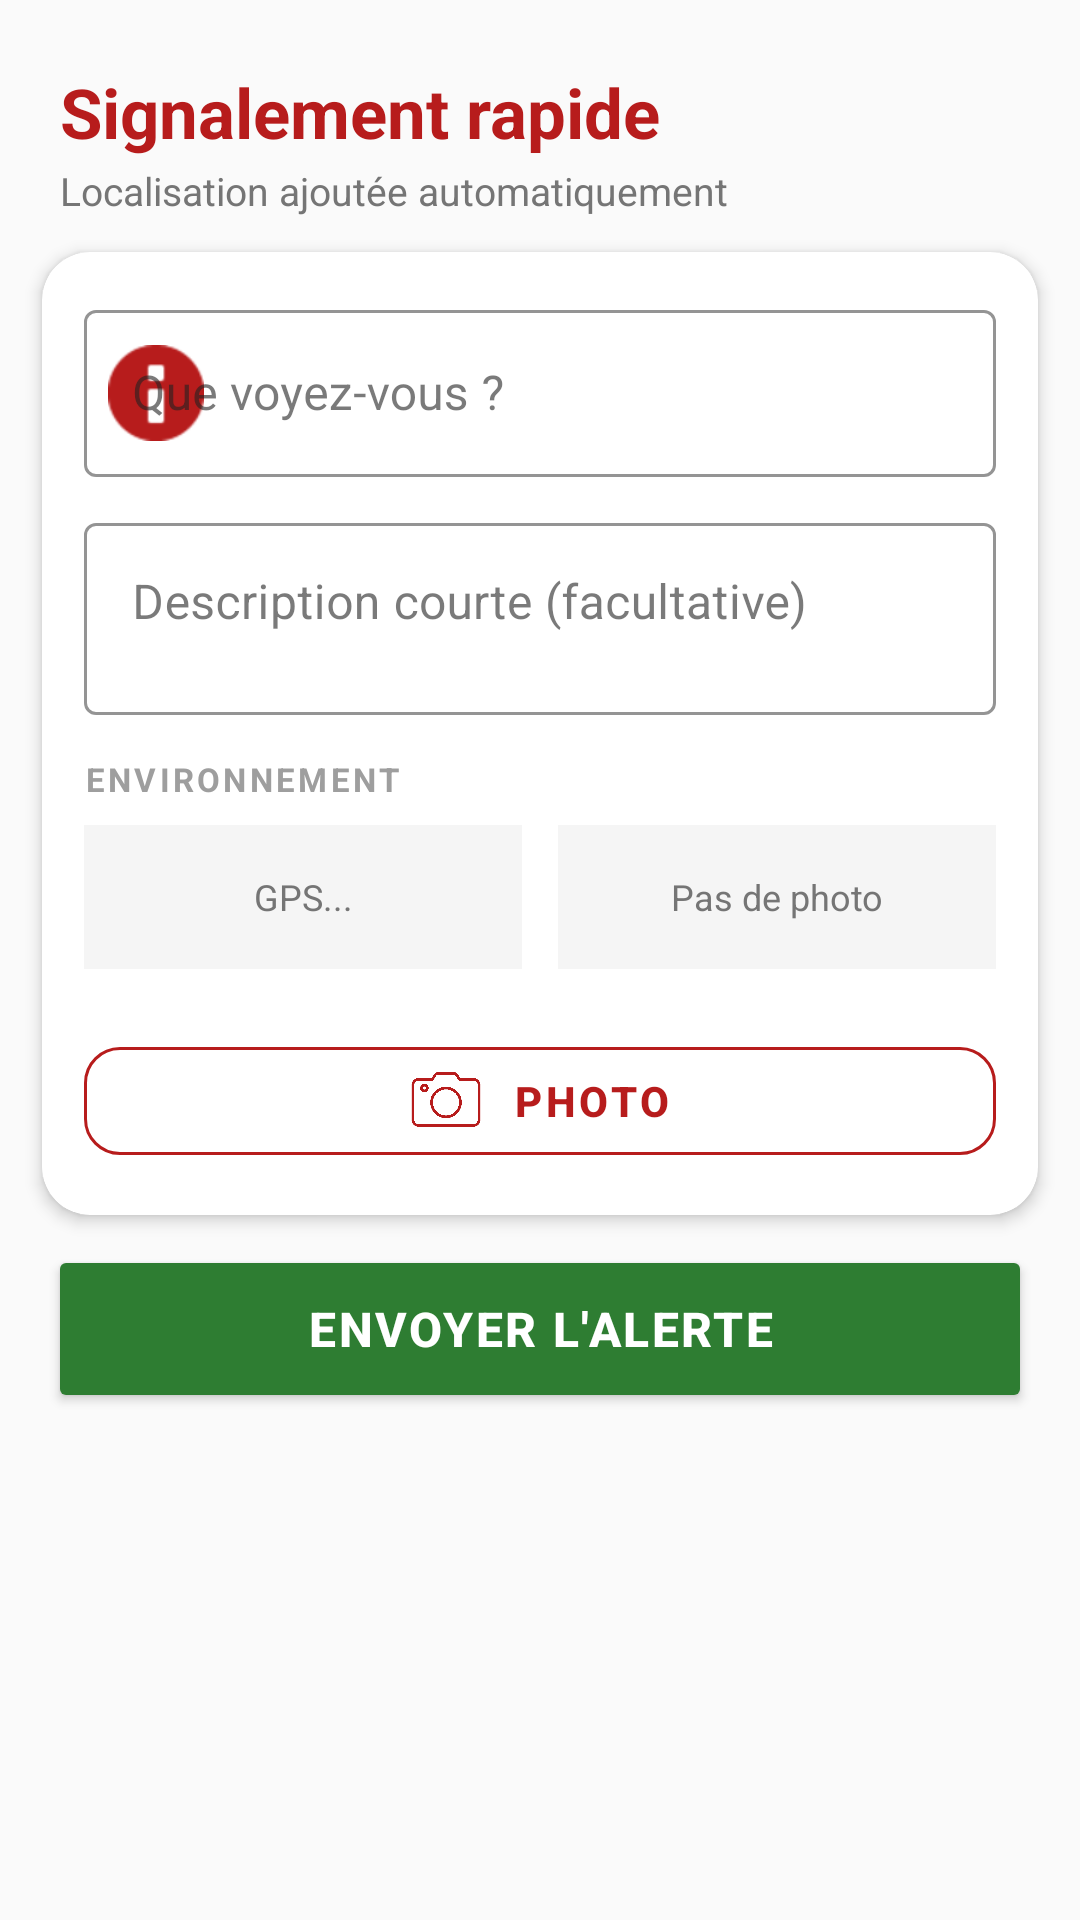

Android layout source for this screen:
<!-- AndroidManifest.xml: application theme Theme.MyApplication -->
<!-- res/layout/fragment_quick_report.xml -->
<?xml version="1.0" encoding="utf-8"?>
<ScrollView xmlns:android="http://schemas.android.com/apk/res/android"
    xmlns:app="http://schemas.android.com/apk/res-auto"
    android:id="@+id/signal_scroll"
    android:layout_width="match_parent"
    android:layout_height="match_parent"
    android:background="@color/app_background"
    android:fillViewport="true">

    <LinearLayout
        android:layout_width="match_parent"
        android:layout_height="wrap_content"
        android:orientation="vertical">

        <FrameLayout
            android:layout_width="match_parent"
            android:layout_height="76dp">

            <LinearLayout
                android:layout_width="match_parent"
                android:layout_height="wrap_content"
                android:layout_marginStart="20dp"
                android:layout_marginTop="22dp"
                android:orientation="vertical">

                <TextView
                    android:id="@+id/header_title"
                    android:layout_width="wrap_content"
                    android:layout_height="wrap_content"
                    android:text="@string/quick_report"
                    android:textColor="@color/emergency_red"
                    android:textSize="23sp"
                    android:textStyle="bold" />

                <TextView
                    android:layout_width="wrap_content"
                    android:layout_height="wrap_content"
                    android:layout_marginTop="2dp"
                    android:text="@string/auto_location"
                    android:textColor="@color/app_text_muted"
                    android:textSize="13sp" />

            </LinearLayout>

        </FrameLayout>

        <androidx.cardview.widget.CardView
            android:layout_width="match_parent"
            android:layout_height="wrap_content"
            android:layout_marginStart="14dp"
            android:layout_marginEnd="14dp"
            android:layout_marginTop="8dp"
            app:cardBackgroundColor="@color/app_surface"
            app:cardCornerRadius="16dp"
            app:cardElevation="3dp">

            <LinearLayout
                android:layout_width="match_parent"
                android:layout_height="wrap_content"
                android:orientation="vertical"
                android:padding="14dp">

                <com.google.android.material.textfield.TextInputLayout
                    android:id="@+id/layoutTitre"
                    style="@style/Widget.MaterialComponents.TextInputLayout.OutlinedBox"
                    android:layout_width="match_parent"
                    android:layout_height="wrap_content"
                    android:hint="@string/report_hint_title"
                    app:boxStrokeColor="@color/emergency_red"
                    app:hintTextColor="@color/emergency_red"
                    app:startIconDrawable="@android:drawable/ic_dialog_info"
                    app:startIconTint="@color/emergency_red">

                    <com.google.android.material.textfield.TextInputEditText
                        android:id="@+id/input_title"
                        android:layout_width="match_parent"
                        android:layout_height="wrap_content"
                        android:imeOptions="actionDone"
                        android:inputType="textCapSentences"
                        android:maxLines="1"
                        android:nextFocusForward="@id/input_description"
                        android:singleLine="true"
                        android:textColor="@color/app_text_primary"
                        android:textColorHint="@color/app_text_muted" />

                </com.google.android.material.textfield.TextInputLayout>

                <com.google.android.material.textfield.TextInputLayout
                    android:id="@+id/layoutDesc"
                    style="@style/Widget.MaterialComponents.TextInputLayout.OutlinedBox"
                    android:layout_width="match_parent"
                    android:layout_height="wrap_content"
                    android:layout_marginTop="10dp"
                    android:hint="@string/report_hint_desc"
                    app:boxStrokeColor="@color/emergency_red"
                    app:hintTextColor="@color/emergency_red">

                    <com.google.android.material.textfield.TextInputEditText
                        android:id="@+id/input_description"
                        android:layout_width="match_parent"
                        android:layout_height="64dp"
                        android:gravity="top"
                        android:imeOptions="actionDone"
                        android:inputType="textCapSentences"
                        android:maxLines="3"
                        android:textColor="@color/app_text_primary"
                        android:textColorHint="@color/app_text_muted" />

                </com.google.android.material.textfield.TextInputLayout>

                <TextView
                    android:id="@+id/lblEnvironnement"
                    android:layout_width="wrap_content"
                    android:layout_height="wrap_content"
                    android:layout_marginTop="14dp"
                    android:layout_marginBottom="8dp"
                    android:letterSpacing="0.10"
                    android:text="@string/environment"
                    android:textColor="@color/app_text_label"
                    android:textSize="11sp"
                    android:textStyle="bold" />

                <LinearLayout
                    android:layout_width="match_parent"
                    android:layout_height="wrap_content"
                    android:layout_marginBottom="10dp"
                    android:orientation="horizontal">

                    <TextView
                        android:id="@+id/location_status"
                        android:layout_width="0dp"
                        android:layout_height="48dp"
                        android:layout_marginEnd="6dp"
                        android:layout_weight="1"
                        android:background="@color/app_surface_variant"
                        android:gravity="center"
                        android:maxLines="1"
                        android:paddingStart="10dp"
                        android:paddingEnd="10dp"
                        android:text="@string/gps_searching"
                        android:textColor="@color/app_text_muted"
                        android:textSize="12sp" />

                    <TextView
                        android:id="@+id/photo_status"
                        android:layout_width="0dp"
                        android:layout_height="48dp"
                        android:layout_marginStart="6dp"
                        android:layout_weight="1"
                        android:background="@color/app_surface_variant"
                        android:gravity="center"
                        android:maxLines="1"
                        android:paddingStart="10dp"
                        android:paddingEnd="10dp"
                        android:text="@string/no_photo"
                        android:textColor="@color/app_text_muted"
                        android:textSize="12sp" />

                </LinearLayout>

                <com.google.android.material.button.MaterialButtonToggleGroup
                    android:id="@+id/toggleGroup"
                    android:layout_width="match_parent"
                    android:layout_height="wrap_content"
                    app:selectionRequired="true"
                    app:singleSelection="true">

                    <Button
                        android:id="@+id/btnUrbain"
                        style="?attr/materialButtonOutlinedStyle"
                        android:layout_width="0dp"
                        android:layout_height="48dp"
                        android:layout_weight="1"
                        android:text="@string/env_urban"
                        android:textColor="@color/emergency_red"
                        app:strokeColor="@color/emergency_red" />

                    <Button
                        android:id="@+id/btnAutoroute"
                        style="?attr/materialButtonOutlinedStyle"
                        android:layout_width="0dp"
                        android:layout_height="48dp"
                        android:layout_weight="1"
                        android:text="@string/env_highway"
                        android:textColor="@color/emergency_red"
                        app:strokeColor="@color/emergency_red" />

                </com.google.android.material.button.MaterialButtonToggleGroup>

                <com.google.android.material.button.MaterialButton
                    android:id="@+id/btnPhoto"
                    style="@style/Widget.MaterialComponents.Button.OutlinedButton"
                    android:layout_width="match_parent"
                    android:layout_height="48dp"
                    android:layout_marginTop="10dp"
                    android:text="@string/photo"
                    android:textColor="@color/emergency_red"
                    android:textStyle="bold"
                    app:cornerRadius="12dp"
                    app:icon="@drawable/ic_camera"
                    app:iconGravity="textStart"
                    app:iconPadding="10dp"
                    app:iconSize="24dp"
                    app:iconTint="@color/emergency_red"
                    app:strokeColor="@color/emergency_red" />

                <ImageView
                    android:id="@+id/photo_preview"
                    android:layout_width="match_parent"
                    android:layout_height="120dp"
                    android:layout_marginTop="8dp"
                    android:background="@color/app_surface_pressed"
                    android:contentDescription="@string/desc_accident_photo"
                    android:scaleType="centerCrop"
                    android:visibility="gone" />

            </LinearLayout>

        </androidx.cardview.widget.CardView>

        <Button
            android:id="@+id/btnEnvoyer"
            android:layout_width="match_parent"
            android:layout_height="56dp"
            android:layout_marginStart="16dp"
            android:layout_marginEnd="16dp"
            android:layout_marginTop="10dp"
            android:layout_marginBottom="18dp"
            android:backgroundTint="@color/app_success"
            android:letterSpacing="0.05"
            android:text="@string/send_alert"
            android:textColor="@color/app_on_primary"
            android:textSize="16sp"
            android:textStyle="bold"
            app:cornerRadius="12dp" />

    </LinearLayout>

</ScrollView>
<!-- resources referenced by this layout -->
<resources>
  <color name="app_background">#FAFAFA</color>
  <color name="app_on_primary">#FFFFFF</color>
  <color name="app_success">#2E7D32</color>
  <color name="app_surface">#FFFFFF</color>
  <color name="app_surface_pressed">#EEEEEE</color>
  <color name="app_surface_variant">#F5F5F5</color>
  <color name="app_text_label">#9E9E9E</color>
  <color name="app_text_muted">#757575</color>
  <color name="app_text_primary">#212121</color>
  <color name="emergency_red">#B71C1C</color>
  <!-- drawable ic_camera: png bitmap (drawable, 4788 bytes) -->
  <string name="auto_location">Localisation ajoutée automatiquement</string>
  <string name="desc_accident_photo">Photo de l\'accident</string>
  <string name="env_highway">Autoroute</string>
  <string name="env_urban">Urbain</string>
  <string name="environment">ENVIRONNEMENT</string>
  <string name="gps_searching">GPS...</string>
  <string name="no_photo">Pas de photo</string>
  <string name="photo">PHOTO</string>
  <string name="quick_report">Signalement rapide</string>
  <string name="report_hint_desc">Description courte (facultative)</string>
  <string name="report_hint_title">Que voyez-vous ?</string>
  <string name="send_alert">ENVOYER L\'ALERTE</string>
  <style name="Theme.MyApplication" parent="Base.Theme.MyApplication" />
  <style name="Base.Theme.MyApplication" parent="Theme.Material3.DayNight.NoActionBar">
          <item name="colorPrimary">@color/emergency_red</item>
          <item name="colorPrimaryDark">@color/emergency_red_dark</item>
          <item name="colorSecondary">@color/emergency_red</item>
          <item name="colorAccent">@color/emergency_red</item>
          <item name="colorSurface">@color/app_surface</item>
          <item name="colorOnSurface">@color/app_text_primary</item>
          <item name="android:windowLightStatusBar">false</item>
          <item name="android:windowLightNavigationBar">true</item>
          <item name="android:statusBarColor">@color/emergency_red_dark</item>
          <item name="android:navigationBarColor">@color/app_surface</item>
          <item name="android:windowBackground">@color/app_background</item>
      </style>
  <color name="emergency_red_dark">#8E0000</color>
</resources>
